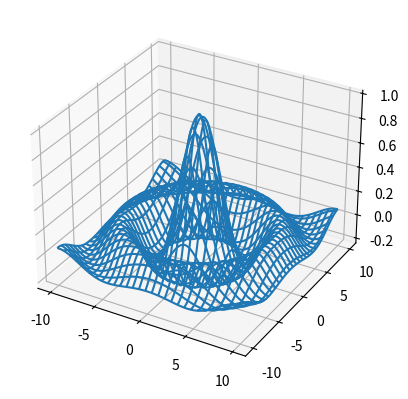

The matplotlib source for this figure:
#!/usr/bin/env python

# Knihovny Numpy a matplotlib
#
# Dvacátý čtvrtý demonstrační příklad:
# - zobrazení 3D grafu funkce typu z=f(x,y)

from mpl_toolkits.mplot3d import axes3d
import matplotlib.pyplot as plt
import numpy as np

fig = plt.figure()
ax = fig.add_subplot(111, projection="3d")

delta = 0.1

# průběh nezávislé proměnné x
x = np.arange(-10.0, 10.0, delta)

# průběh nezávislé proměnné y
y = np.arange(-10.0, 10.0, delta)

# vytvoření dvou polí se souřadnicemi [x,y]
X, Y = np.meshgrid(x, y)

# vzdálenost od bodu [0,0]
R = np.sqrt(X * X + Y * Y)

# výpočet funkce, kterou použijeme při vykreslování grafu
Z = np.sin(R) / R

# zobrazení 3D grafu
ax.plot_wireframe(X, Y, Z, rstride=7, cstride=7)

# zobrazení grafu
plt.show()
